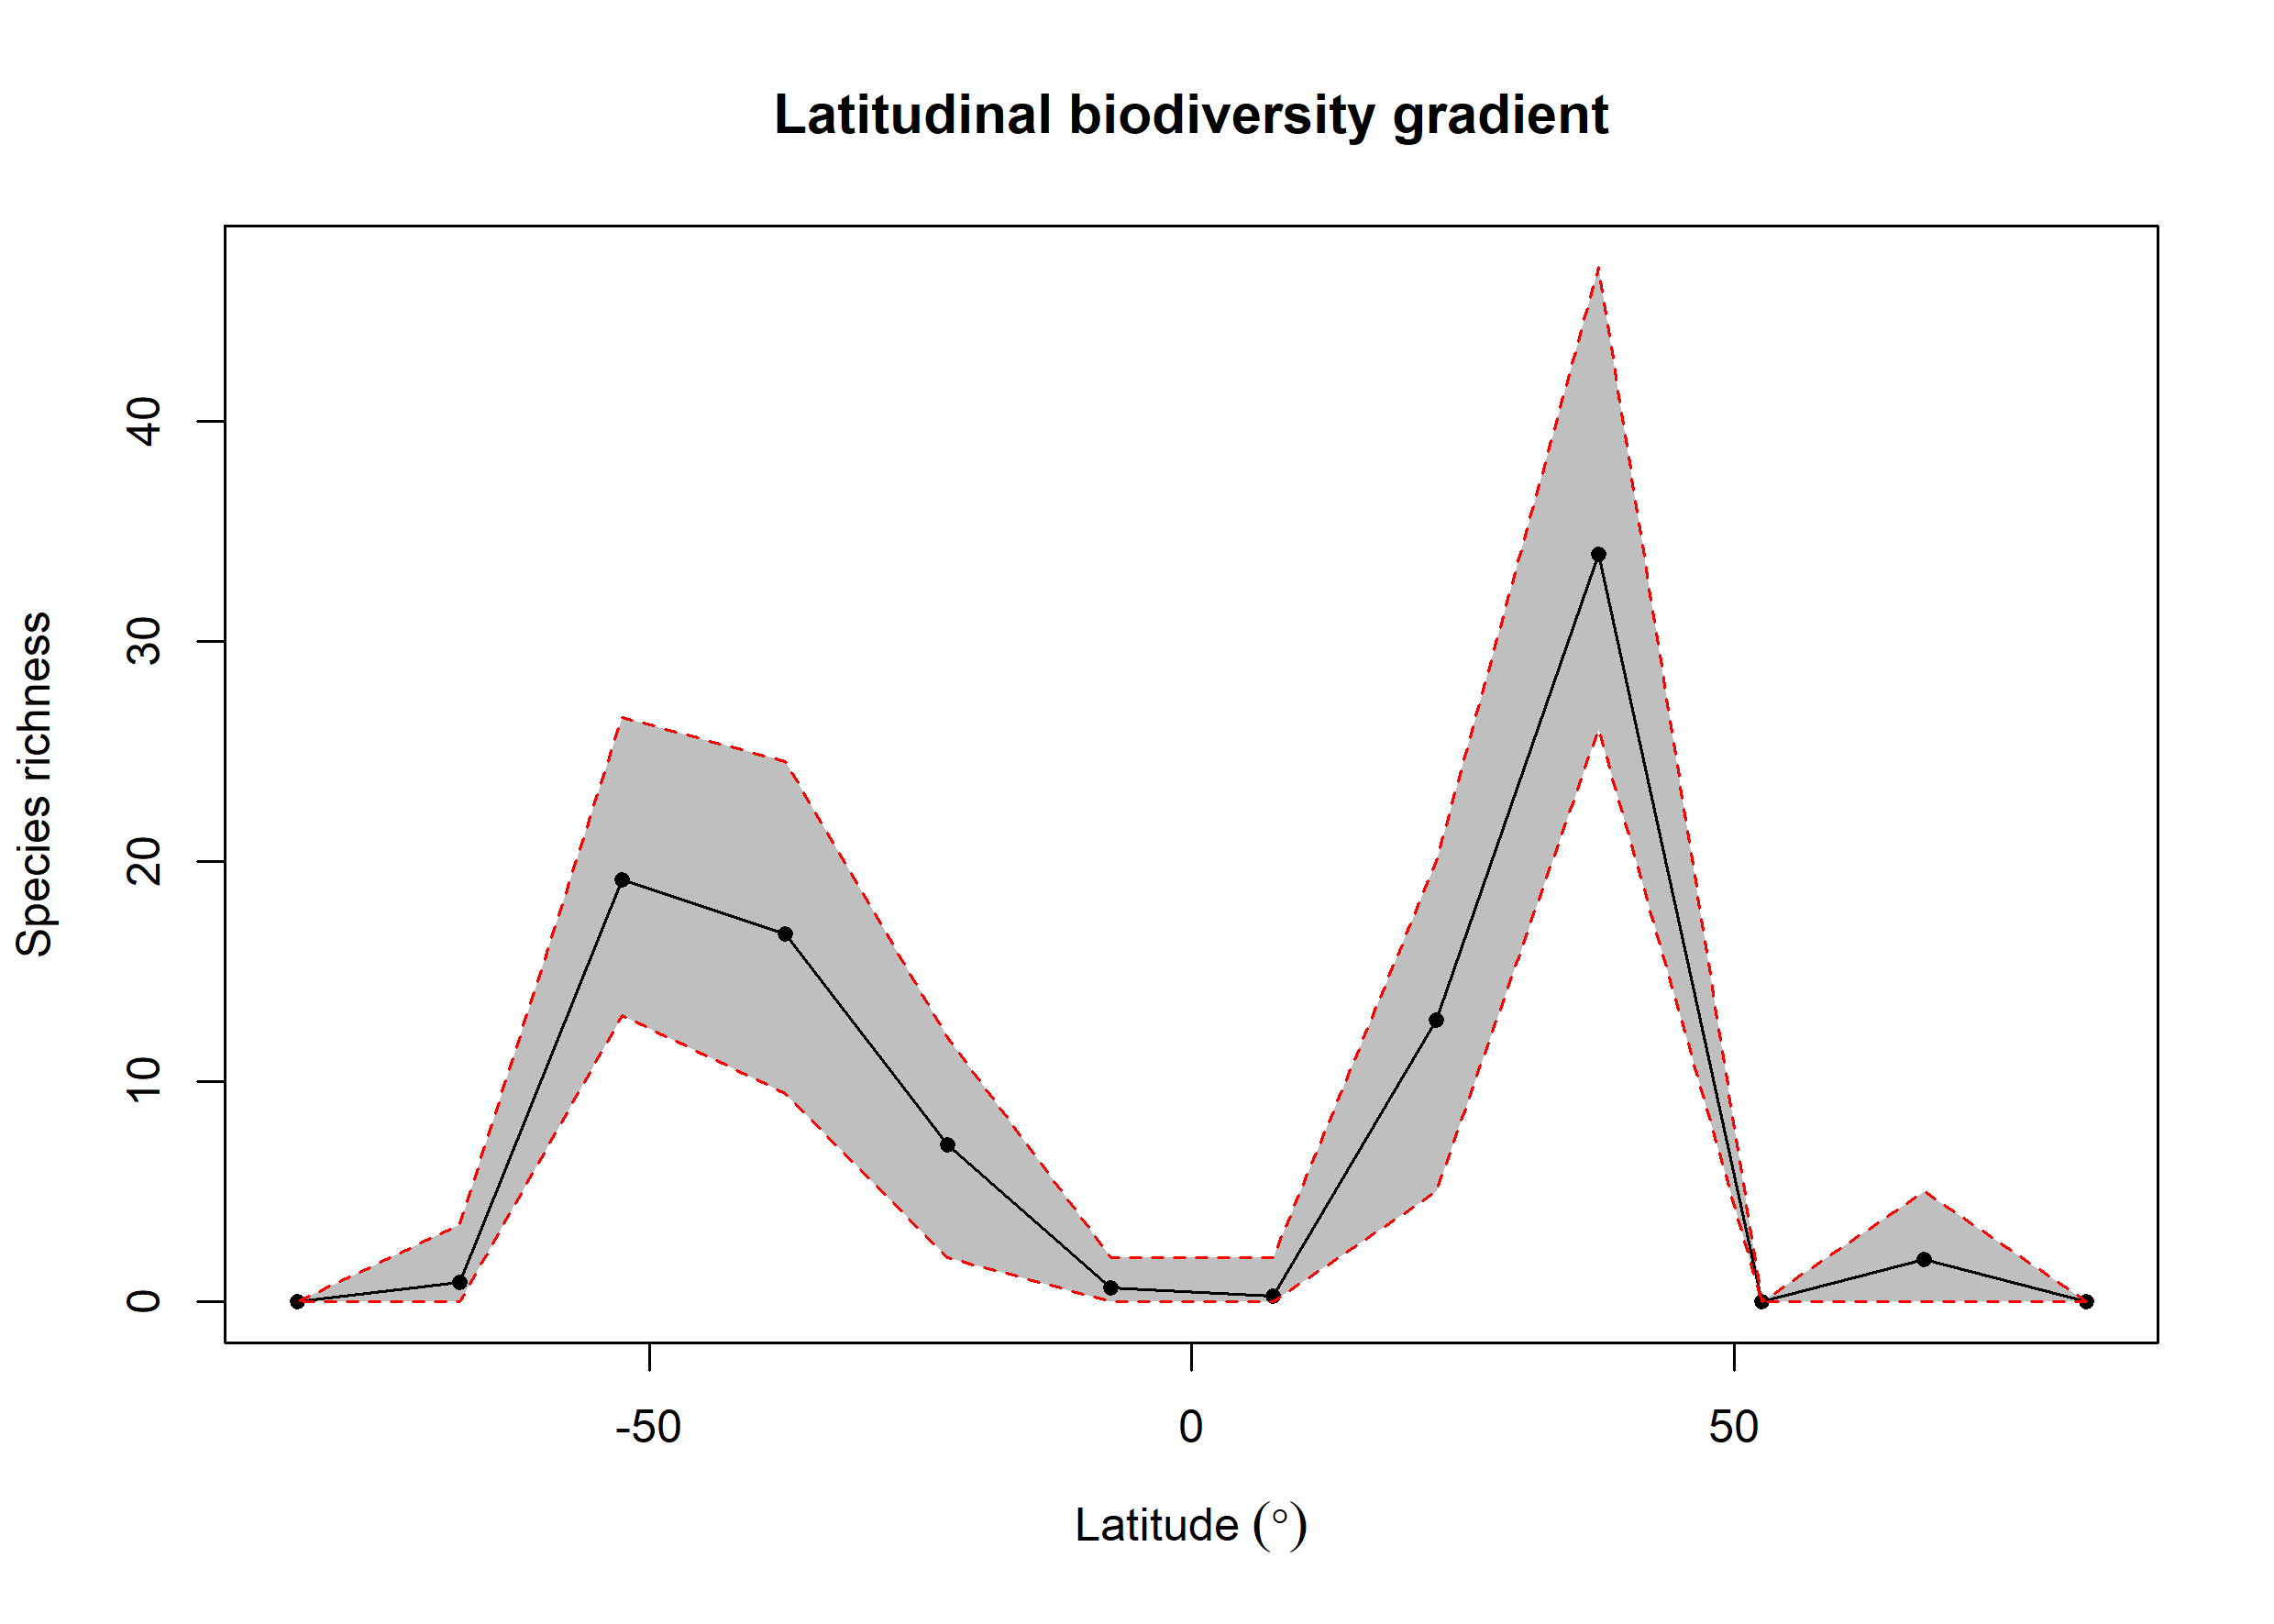

The table this chart was drawn from, first rows:
bin, max, min, mid, hemisphere, mean_richness, CI.Lower, CI.Upper
1, 90, 75, 82.5, N, 0, 0, 0
2, 75, 60, 67.5, N, 1.94, 0, 5
3, 60, 45, 52.5, N, 0, 0, 0
4, 45, 30, 37.5, N, 33.94, 26, 47
5, 30, 15, 22.5, N, 12.79, 5, 20
6, 15, 0, 7.5, N, 0.25, 0, 2
7, 0, -15, -7.5, S, 0.65, 0, 2
8, -15, -30, -22.5, S, 7.12, 2, 12
9, -30, -45, -37.5, S, 16.73, 9.475, 24.52
10, -45, -60, -52.5, S, 19.17, 13, 26.52
11, -60, -75, -67.5, S, 0.87, 0, 3.525
12, -75, -90, -82.5, S, 0, 0, 0
